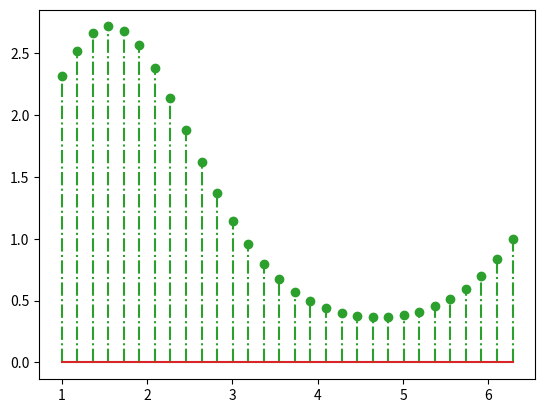

Write the Python code that produced this figure.
# ch20_4.py
import matplotlib.pyplot as plt
import numpy as np

np.random.seed(10)
pts = 30
x = np.linspace(1, 2*np.pi, pts)
y = np.exp(np.sin(x))
plt.stem(x,y,linefmt='C2-.')
plt.show()


      
